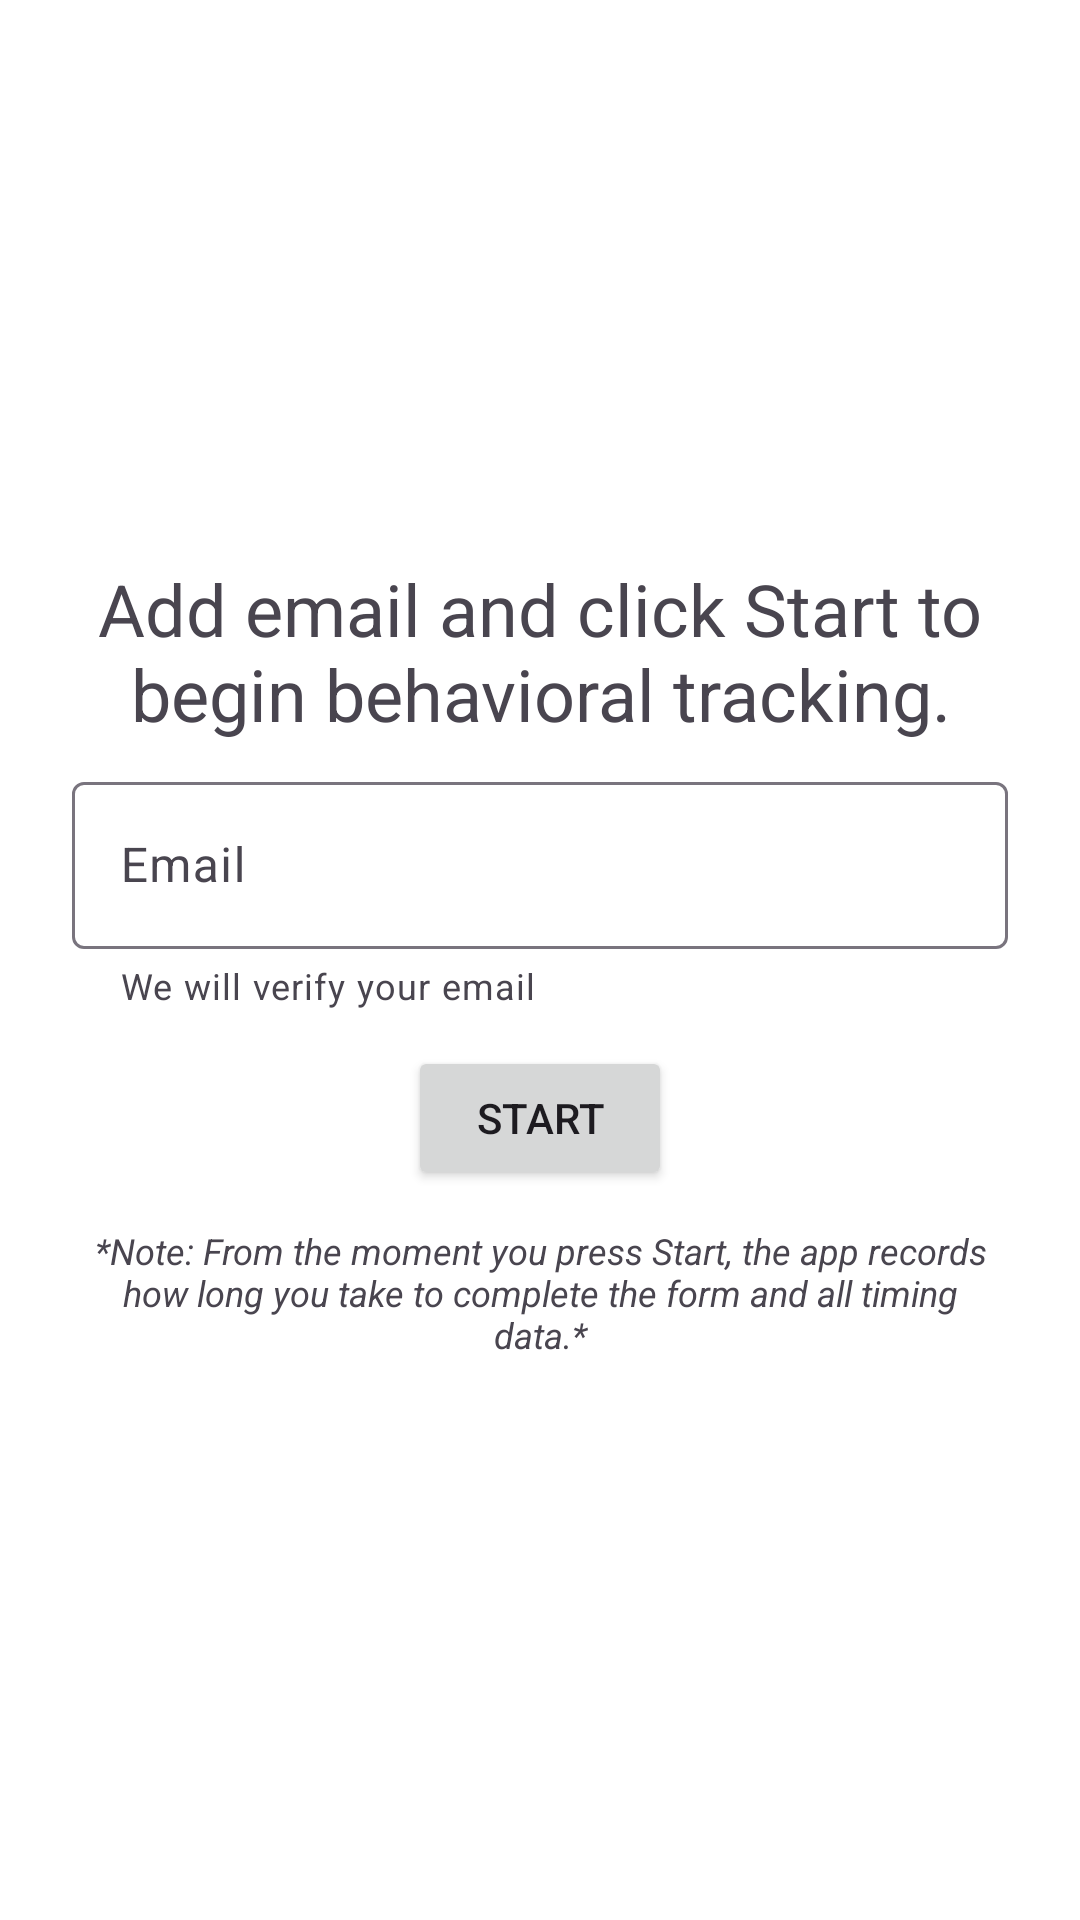

The Android layout XML behind this screen, and the referenced resources:
<!-- AndroidManifest.xml: application theme Theme.Behavica -->
<!-- res/layout/before_main_activity.xml -->
<?xml version="1.0" encoding="utf-8"?>
<androidx.constraintlayout.widget.ConstraintLayout
        xmlns:android="http://schemas.android.com/apk/res/android"
        xmlns:tools="http://schemas.android.com/tools"
        xmlns:app="http://schemas.android.com/apk/res-auto"
        android:id="@+id/beforeMain"
        android:layout_width="match_parent"
        android:layout_height="match_parent"
        tools:context=".ui.MainActivity">

    <LinearLayout
            android:layout_width="match_parent"
            android:layout_height="match_parent"
            android:orientation="vertical"
            android:gravity="center"
            android:padding="24dp"
            app:layout_constraintEnd_toEndOf="parent"
            app:layout_constraintTop_toTopOf="parent"
            app:layout_constraintStart_toStartOf="parent"
            app:layout_constraintHorizontal_bias="0.0"
            app:layout_constraintBottom_toBottomOf="parent">

        <TextView
                android:id="@+id/startText"
                android:layout_width="wrap_content"
                android:layout_height="wrap_content"
                android:text="Add email and click Start to begin behavioral tracking."
                android:textSize="24sp"
                android:gravity="center"
                android:paddingBottom="8dp"/>

        <com.google.android.material.textfield.TextInputLayout
                android:id="@+id/emailLayout"
                android:layout_width="match_parent"
                android:layout_height="wrap_content"
                android:hint="Email"
                android:layout_marginBottom="12dp"
                app:helperText="We will verify your email">

            <com.google.android.material.textfield.TextInputEditText
                    android:id="@+id/emailInput"
                    android:layout_width="match_parent"
                    android:layout_height="wrap_content"
                    android:inputType="textEmailAddress"
                    android:imeOptions="actionDone"/>
        </com.google.android.material.textfield.TextInputLayout>

        <ProgressBar
                android:id="@+id/emailCheckProgress"
                style="?android:attr/progressBarStyleSmall"
                android:layout_width="wrap_content"
                android:layout_height="wrap_content"
                android:layout_marginBottom="12dp"
                android:visibility="gone"/>

        <Button
                android:id="@+id/startButton"
                android:layout_width="wrap_content"
                android:layout_height="wrap_content"
                android:text="Start"/>

        
        <TextView
                android:id="@+id/emailStatusText"
                android:layout_width="wrap_content"
                android:layout_height="wrap_content"
                android:text=""
                android:textSize="12sp"
                android:paddingTop="6dp"
                android:visibility="gone"/>

        <TextView
                android:id="@+id/infoText"
                android:layout_width="wrap_content"
                android:layout_height="wrap_content"
                android:text="*Note: From the moment you press Start, the app records how long you take to complete the form and all timing data.*"
                android:textSize="12sp"
                android:textStyle="italic"
                android:gravity="center"
                android:paddingTop="12dp"/>

    </LinearLayout>
</androidx.constraintlayout.widget.ConstraintLayout>
<!-- resources referenced by this layout -->
<resources>
  <style name="Theme.Behavica" parent="Base.Theme.Behavica" />
  <style name="Base.Theme.Behavica" parent="Theme.Material3.DayNight.NoActionBar">
          <item name="colorPrimary">@color/colorPrimary</item>
  
          <item name="android:colorBackground">@color/backgroundColor</item>
  
          <item name="colorOnBackground">@color/textColorPrimary</item>
      </style>
  <color name="colorPrimary">#1976D2</color>
  <color name="backgroundColor">#FFFFFF</color>
  <color name="textColorPrimary">#212121</color>
</resources>
